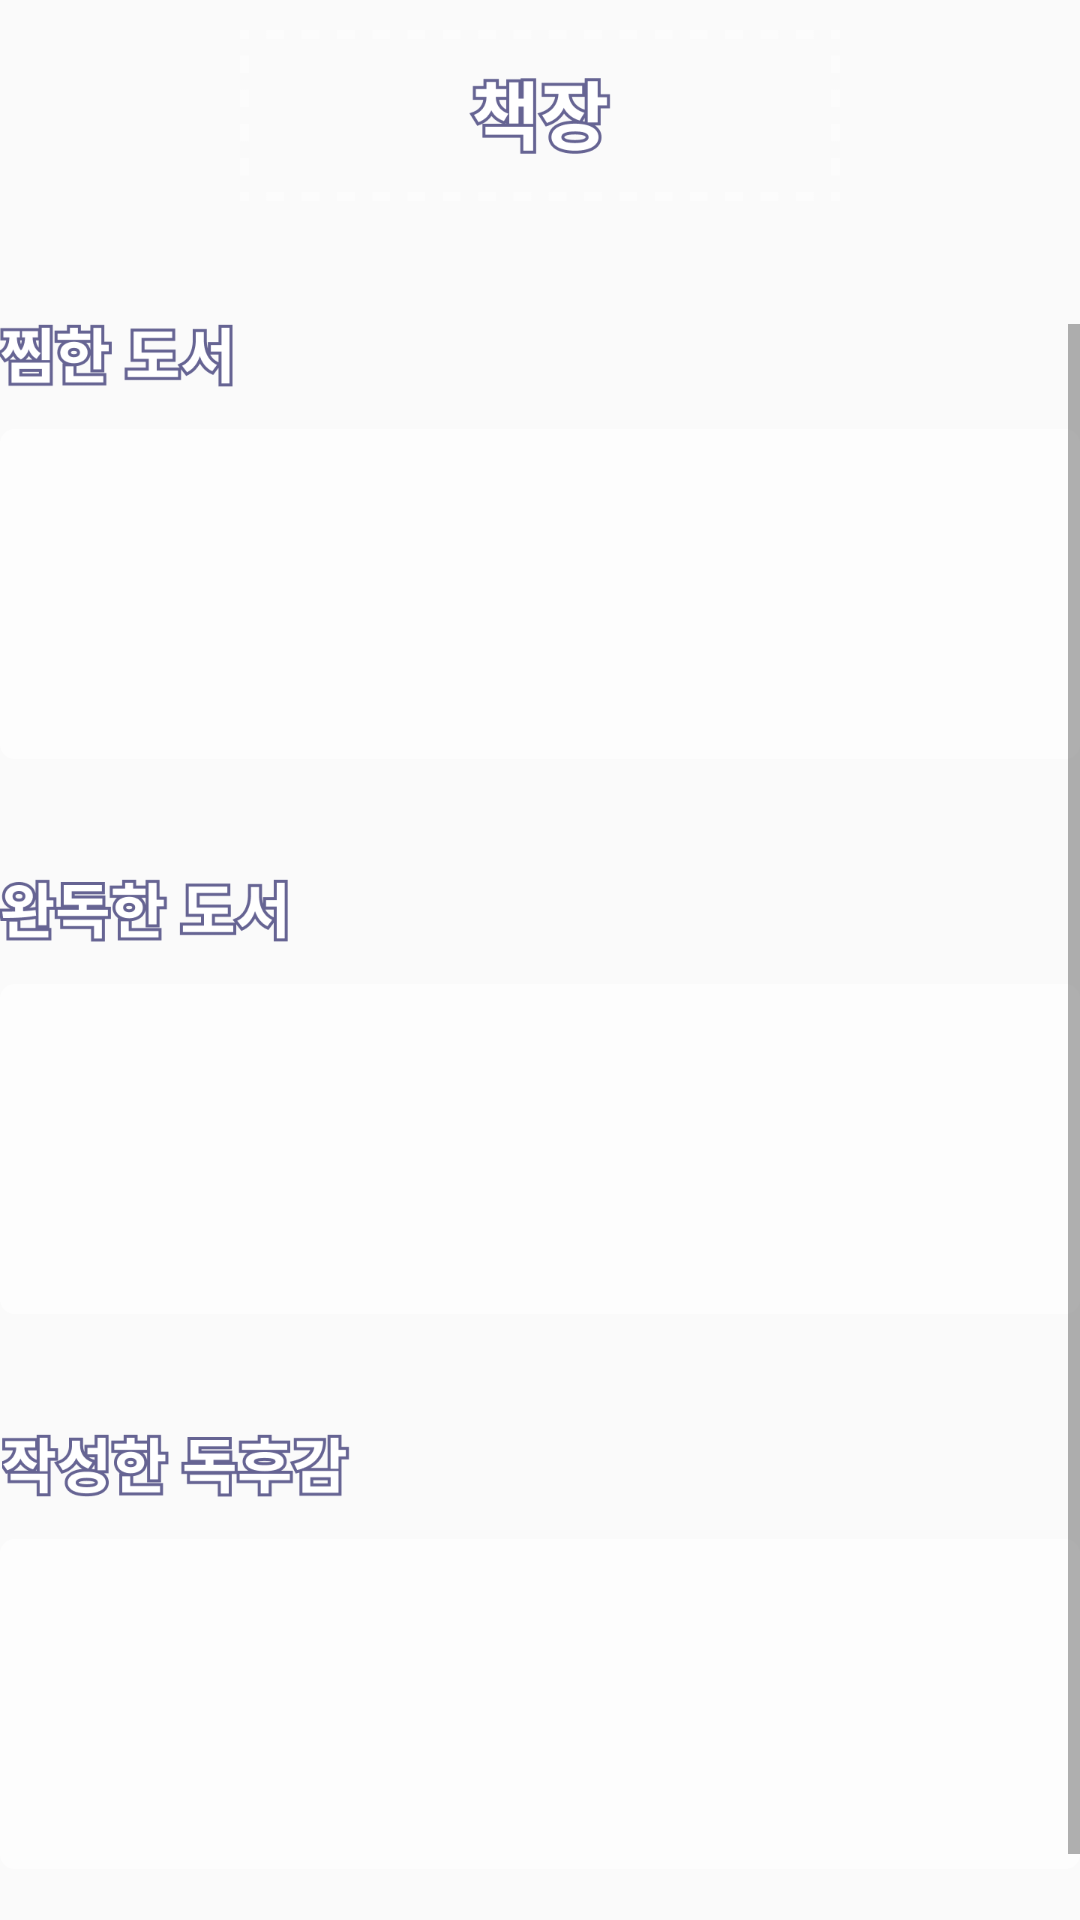

Layout XML and referenced resources for this Android screen:
<!-- AndroidManifest.xml: application theme Theme.GURU2_Book -->
<!-- res/layout/fragment_book_shelf.xml -->
<?xml version="1.0" encoding="utf-8"?>
<FrameLayout xmlns:android="http://schemas.android.com/apk/res/android"
    xmlns:tools="http://schemas.android.com/tools"
    android:layout_width="match_parent"
    android:layout_height="match_parent"
    tools:context=".BookShelfFragment">
    <LinearLayout
        android:layout_width="match_parent"
        android:layout_height="match_parent"
        android:orientation="vertical"
        android:gravity="center_horizontal">

        <ImageView
            android:layout_width="200dp"
            android:layout_height="58dp"
            android:src="@drawable/bookshelf_title"
            android:layout_marginTop="10dp"
            android:layout_marginBottom="40dp"/>

        <ScrollView
            android:layout_width="match_parent"
            android:layout_height="match_parent">

            <LinearLayout
                android:layout_width="match_parent"
                android:layout_height="wrap_content"
                android:orientation="vertical"
                android:gravity="center_horizontal">

                <LinearLayout
                    android:layout_width="wrap_content"
                    android:layout_height="wrap_content"
                    android:layout_marginBottom="40dp"
                    android:orientation="vertical">

                    <ImageView
                        android:layout_width="79dp"
                        android:layout_height="21dp"
                        android:layout_marginBottom="14dp"
                        android:src="@drawable/bookshelf_want" />

                    <HorizontalScrollView
                        android:layout_width="360dp"
                        android:layout_height="110dp"
                        android:background="@drawable/bookshelf_book">

                        <LinearLayout
                            android:id="@+id/linearWant"
                            android:layout_width="match_parent"
                            android:layout_height="match_parent"
                            android:gravity="center_vertical"
                            android:orientation="horizontal"
                            android:paddingHorizontal="10dp">

                        </LinearLayout>
                    </HorizontalScrollView>

                </LinearLayout>

                <LinearLayout
                    android:layout_width="wrap_content"
                    android:layout_height="wrap_content"
                    android:layout_marginBottom="40dp"
                    android:orientation="vertical">

                    <ImageView
                        android:layout_width="97dp"
                        android:layout_height="21dp"
                        android:layout_marginBottom="14dp"
                        android:src="@drawable/bookshelf_read" />

                    <HorizontalScrollView
                        android:layout_width="360dp"
                        android:layout_height="110dp"
                        android:background="@drawable/bookshelf_book">

                        <LinearLayout
                            android:id="@+id/linearRead"
                            android:layout_width="match_parent"
                            android:layout_height="match_parent"
                            android:gravity="center_vertical"
                            android:orientation="horizontal"
                            android:paddingHorizontal="10dp">

                        </LinearLayout>
                    </HorizontalScrollView>

                </LinearLayout>

                <LinearLayout
                    android:layout_width="wrap_content"
                    android:layout_height="wrap_content"
                    android:layout_marginBottom="40dp"
                    android:orientation="vertical">

                    <ImageView
                        android:layout_width="117dp"
                        android:layout_height="21dp"
                        android:layout_marginBottom="14dp"
                        android:src="@drawable/bookshelf_record" />

                    <HorizontalScrollView
                        android:layout_width="360dp"
                        android:layout_height="110dp"
                        android:background="@drawable/bookshelf_book">

                        <LinearLayout
                            android:id="@+id/linearRecord"
                            android:layout_width="match_parent"
                            android:layout_height="match_parent"
                            android:gravity="center_vertical"
                            android:orientation="horizontal"
                            android:paddingHorizontal="10dp">

                        </LinearLayout>
                    </HorizontalScrollView>

                </LinearLayout>
            </LinearLayout>
        </ScrollView>

    </LinearLayout>
</FrameLayout>
<!-- resources referenced by this layout -->
<resources>
  <!-- drawable bookshelf_book: png bitmap (drawable, 4105 bytes) -->
  <!-- drawable bookshelf_read: png bitmap (drawable, 6600 bytes) -->
  <!-- drawable bookshelf_record: png bitmap (drawable, 9080 bytes) -->
  <!-- drawable bookshelf_title: png bitmap (drawable, 7860 bytes) -->
  <!-- drawable bookshelf_want: png bitmap (drawable, 5664 bytes) -->
  <style name="Theme.GURU2_Book" parent="Base.Theme.GURU2_Book" />
  <style name="Base.Theme.GURU2_Book" parent="Theme.AppCompat.Light.NoActionBar">
          
          
      </style>
</resources>
